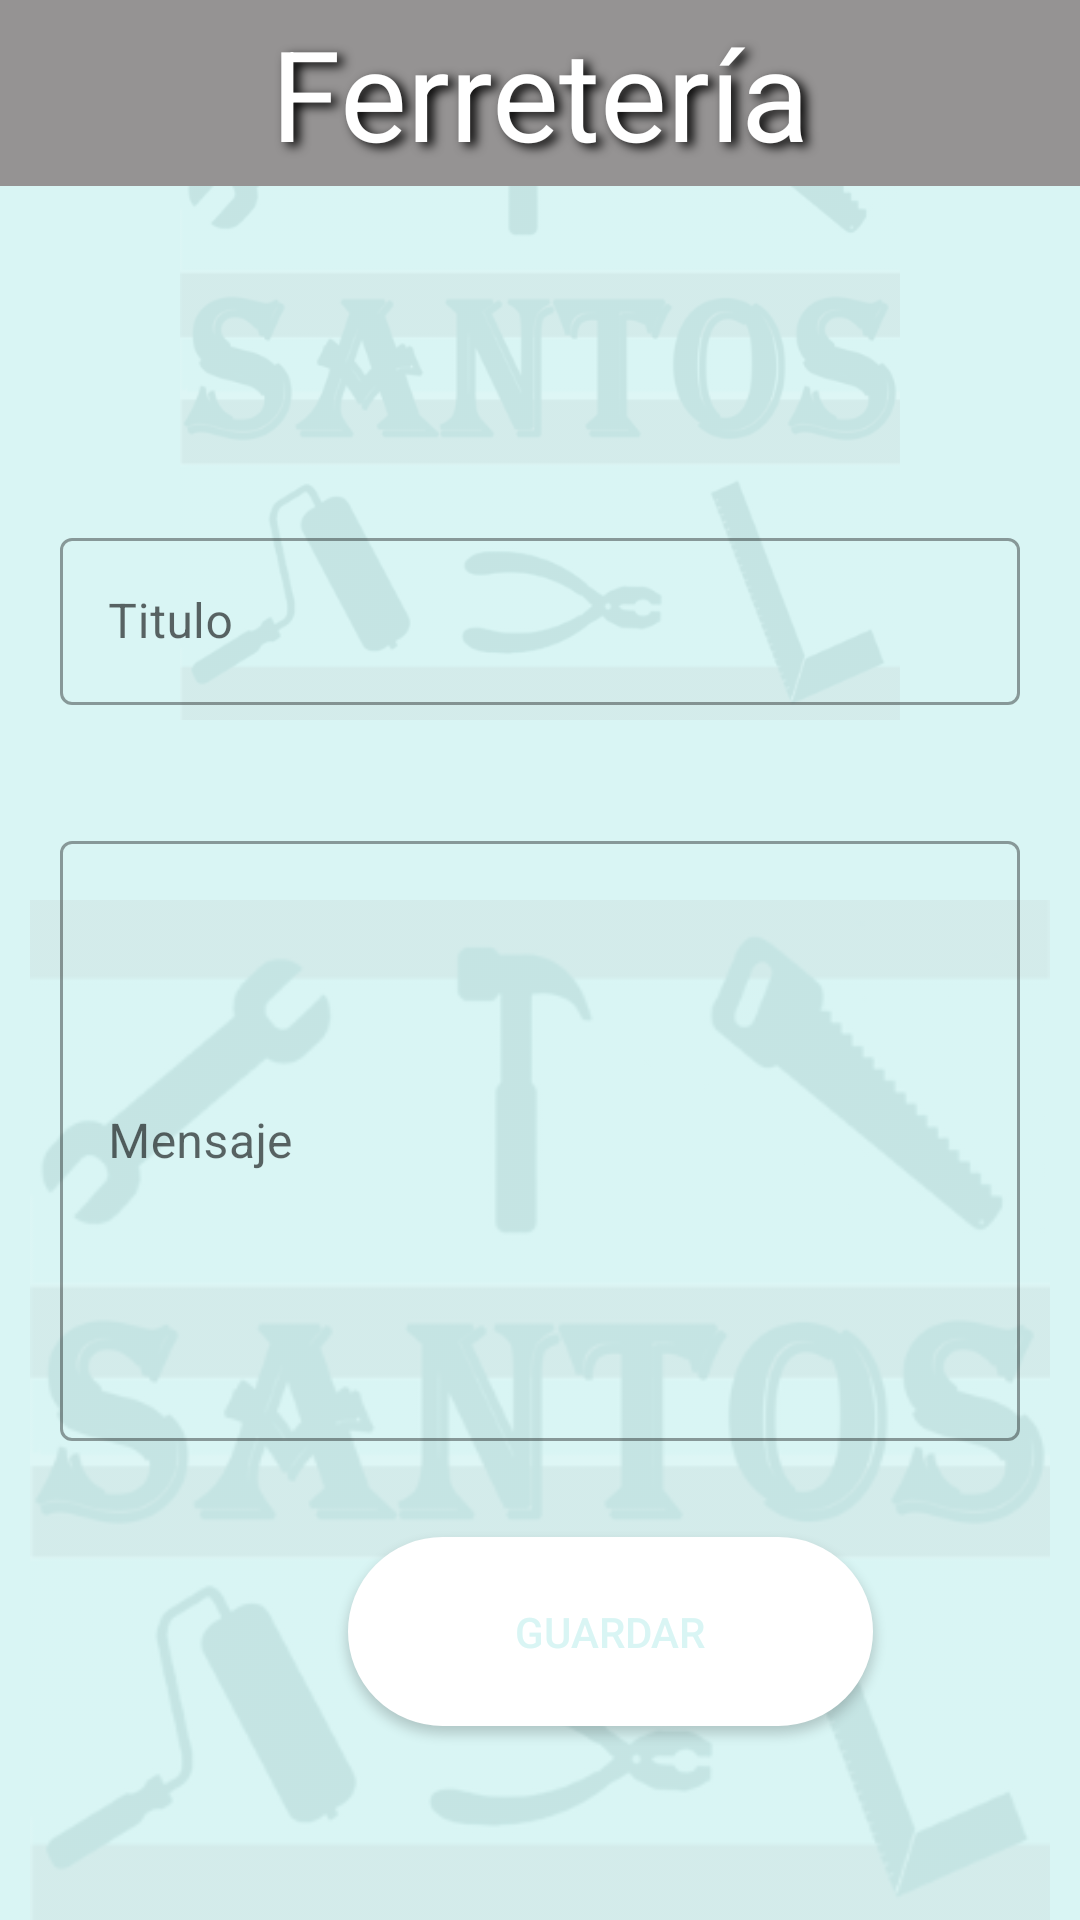

Layout XML and referenced resources for this Android screen:
<!-- AndroidManifest.xml: application theme Theme.Ferreteria -->
<!-- res/layout/activity_registro_comentario.xml -->
<?xml version="1.0" encoding="utf-8"?>
<androidx.constraintlayout.widget.ConstraintLayout xmlns:android="http://schemas.android.com/apk/res/android"
    xmlns:app="http://schemas.android.com/apk/res-auto"
    xmlns:tools="http://schemas.android.com/tools"
    android:layout_width="match_parent"
    android:layout_height="match_parent"
    android:background="@color/verdeClaro"
    tools:context=".RegistroComentario">



    <ImageView
        android:id="@+id/imageView2"
        android:layout_width="match_parent"
        android:layout_height="match_parent"
        android:layout_marginTop="300dp"
        android:alpha="0.1"
        app:layout_constraintTop_toTopOf="parent"
        app:srcCompat="@drawable/pantalla_inicio"
        tools:layout_editor_absoluteX="0dp" />

    <ImageView
        android:id="@+id/imageView3"
        android:layout_width="match_parent"
        android:layout_height="match_parent"
        android:layout_marginBottom="400dp"
        android:alpha="0.1"
        android:visibility="visible"
        app:layout_constraintBottom_toBottomOf="parent"
        app:layout_constraintTop_toTopOf="parent"
        app:layout_constraintVertical_bias="0.0"
        app:srcCompat="@drawable/pantalla_inicio"
        tools:layout_editor_absoluteX="0dp" />



    <TextView
        android:id="@+id/insertAutor"
        android:layout_width="359dp"
        android:layout_height="68dp"
        android:layout_marginStart="36dp"
        android:layout_marginTop="4dp"
        android:inputType="textPersonName"
        android:maxLength="20"
        android:visibility="invisible"
        app:layout_constraintStart_toStartOf="parent"
        app:layout_constraintTop_toBottomOf="@+id/textView" />

    <com.google.android.material.textfield.TextInputLayout
        android:id="@+id/textInputLayout3"
        style="@style/Widget.MaterialComponents.TextInputLayout.OutlinedBox"
        android:layout_width="match_parent"
        android:layout_height="wrap_content"
        android:layout_marginTop="92dp"
        android:hint="Titulo"
        android:padding="20dp"
        app:layout_constraintTop_toBottomOf="@+id/textView"
        tools:ignore="MissingConstraints"
        tools:layout_editor_absoluteX="0dp">

        <EditText
            android:id="@+id/insertTitulo"
            android:layout_width="match_parent"
            android:layout_height="wrap_content"
            android:inputType="textPersonName" />
    </com.google.android.material.textfield.TextInputLayout>

    <com.google.android.material.textfield.TextInputLayout
        android:id="@+id/textInputLayout4"
        style="@style/Widget.MaterialComponents.TextInputLayout.OutlinedBox"
        android:layout_width="match_parent"
        android:layout_height="wrap_content"
        android:hint="Mensaje"
        android:padding="20dp"
        app:layout_constraintTop_toBottomOf="@+id/textInputLayout3"
        tools:ignore="MissingConstraints"
        tools:layout_editor_absoluteX="-16dp">

        <EditText
            android:id="@+id/insertComentario"
            android:layout_width="match_parent"
            android:layout_height="200dp"
            android:inputType="text|textMultiLine"
            app:autoSizeTextType="uniform" />
    </com.google.android.material.textfield.TextInputLayout>

    <Button
        android:id="@+id/guardaCome"
        android:layout_width="175dp"
        android:layout_height="63dp"
        android:layout_marginStart="116dp"
        android:layout_marginTop="12dp"
        android:background="@drawable/boton_pulsar"
        android:text="Guardar"
        android:textColor="@drawable/boton_texto"
        app:layout_constraintStart_toStartOf="parent"
        app:layout_constraintTop_toBottomOf="@+id/textInputLayout4" />

    <TextView
        android:id="@+id/textView"
        style="@style/Titulo"
        android:layout_width="match_parent"
        android:layout_height="62dp"
        app:layout_constraintEnd_toEndOf="parent"
        app:layout_constraintTop_toTopOf="parent" />


    <ImageView
        android:id="@+id/volveAlmacen"
        android:layout_width="54dp"
        android:layout_height="47dp"
        android:layout_marginStart="10dp"
        android:layout_marginTop="10dp"
        app:layout_constraintStart_toStartOf="parent"
        app:layout_constraintTop_toTopOf="parent"
        app:srcCompat="@drawable/ic_volver" />


</androidx.constraintlayout.widget.ConstraintLayout>
<!-- resources referenced by this layout -->
<resources>
  <color name="verdeClaro">#d9f5f4</color>
  <!-- drawable boton_pulsar (drawable) -->
  <?xml version="1.0" encoding="utf-8"?>
  <ripple xmlns:android="http://schemas.android.com/apk/res/android"
      android:color="@color/verdeClaro">
  <item android:drawable="@drawable/boton_ripple"/>
  </ripple>
  <!-- drawable boton_texto (drawable) -->
  <?xml version="1.0" encoding="utf-8"?>
  <selector xmlns:android="http://schemas.android.com/apk/res/android">
      <item android:color="@color/verdeOsculo" android:state_pressed="true"></item>
      <item android:color="@color/verdeClaro" android:state_pressed="false"></item>
  </selector>
  <!-- drawable pantalla_inicio (drawable) -->
  <?xml version="1.0" encoding="utf-8"?>
  <layer-list xmlns:android="http://schemas.android.com/apk/res/android">
  <item android:drawable="@color/verdeClaro">
  </item>
     <item>
         <bitmap android:gravity="start"
             android:src="@mipmap/pantalla"/>
     </item>
  </layer-list>
  <style name="Titulo" parent="Theme.Ferreteria">
      <item name="android:background">@color/gris</item>
      <item name="android:gravity">center</item>
      <item name="android:text">@string/app_name</item>
      <item name="android:shadowColor">@color/black</item>
      <item name="android:textSize">42dp</item>
      <item name="android:shadowDx">6</item>
      <item name="android:shadowDy">4</item>
      <item name="android:shadowRadius">8</item>
      <item name="android:textColor">@color/white</item>
  </style>
  <style name="Theme.Ferreteria" parent="Theme.MaterialComponents.DayNight.DarkActionBar">
          
          <item name="colorPrimary">@color/verdeOsculo</item>
          <item name="colorPrimaryDark">@color/gris</item>
          <item name="colorOnPrimary">@color/verdeClaro</item>
          <item name="colorPrimaryVariant">@color/black</item>
  
          
          <item name="colorSecondary">@color/verdeClaro</item>
          <item name="colorSecondaryVariant">@color/verdeOsculo</item>
          <item name="colorOnSecondary">@color/black</item>
  
          <item name="android:statusBarColor" tools:targetApi="l">?attr/colorPrimaryVariant</item>
          
          <item name="toolbarStyle">@style/Widget.MaterialComponents.Toolbar.PrimarySurface</item>
      </style>
  <!-- drawable boton_ripple (drawable) -->
  <?xml version="1.0" encoding="utf-8"?>
  <shape xmlns:android="http://schemas.android.com/apk/res/android">
      <corners android:radius="140dp"/>
    <stroke android:color="@color/white"
        android:width="5px"/>
      <solid android:color="@color/white"/>
  </shape>
  <color name="verdeOsculo">#154c4b</color>
  <color name="gris">#959393</color>
  <string name="app_name">Ferretería</string>
  <color name="black">#FF000000</color>
  <color name="white">#FFFFFFFF</color>
</resources>
